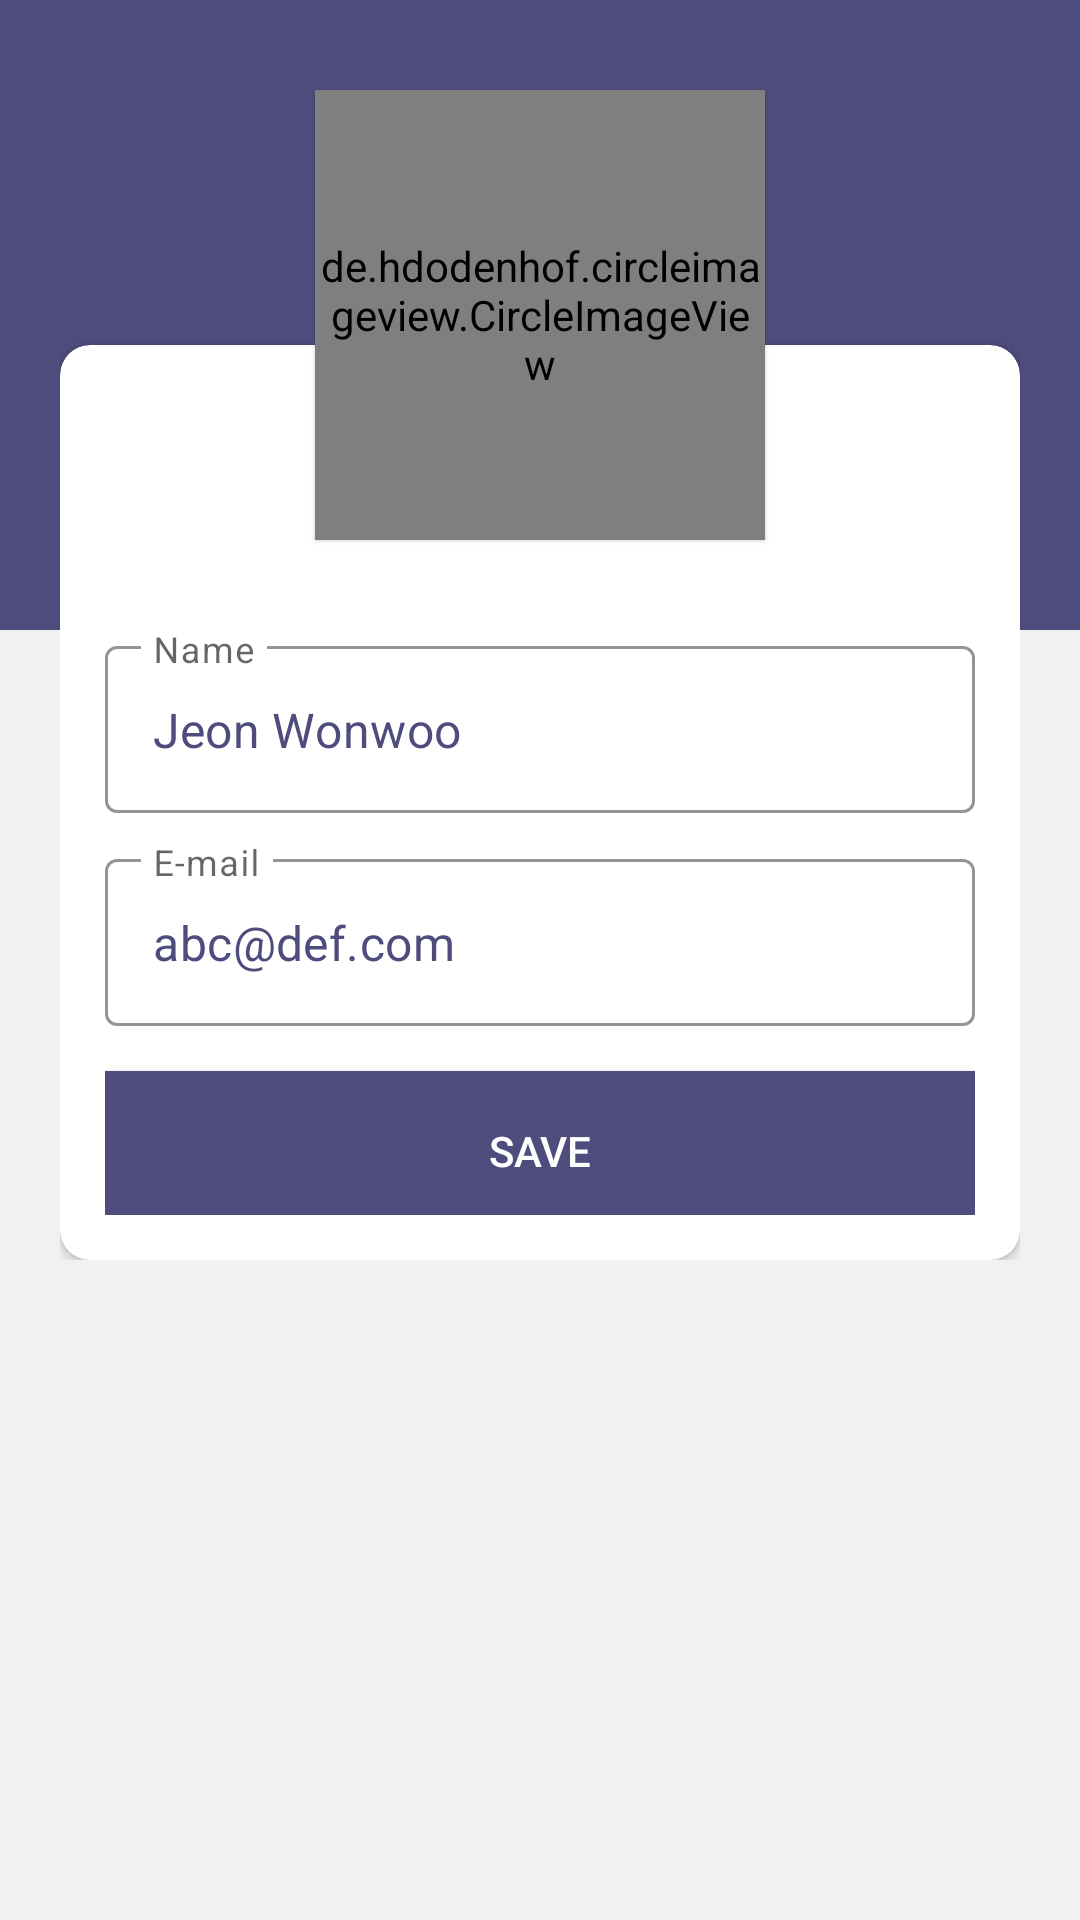

Layout XML and referenced resources for this Android screen:
<!-- AndroidManifest.xml: application theme Theme.Weread -->
<!-- res/layout/fragment_profile.xml -->
<?xml version="1.0" encoding="utf-8"?>
<RelativeLayout xmlns:android="http://schemas.android.com/apk/res/android"
    xmlns:app="http://schemas.android.com/apk/res-auto"
    xmlns:tools="http://schemas.android.com/tools"
    android:layout_width="match_parent"
    android:layout_height="match_parent"
    android:background="@color/BG_greyish"
    >

    <View
        android:layout_width="match_parent"
        android:layout_height="210dp"
        android:background="@color/colorPrimary" />

    <LinearLayout
        android:layout_width="match_parent"
        android:layout_height="wrap_content"
        android:orientation="vertical"
        android:layout_marginLeft="20dp"
        android:layout_marginRight="20dp">
        <RelativeLayout
            android:layout_width="match_parent"
            android:layout_height="wrap_content"
            android:layout_marginTop="30dp">

            <de.hdodenhof.circleimageview.CircleImageView
                android:layout_width="150dp"
                android:layout_height="150dp"
                android:layout_centerHorizontal="true"
                android:elevation="1dp"
                android:padding="1dp"
                android:src="@drawable/sampleprofile" />

            <LinearLayout
                android:layout_width="match_parent"
                android:layout_height="wrap_content"
                android:orientation="vertical">

                <androidx.cardview.widget.CardView
                    android:layout_width="match_parent"
                    android:layout_height="wrap_content"
                    android:layout_marginTop="85dp"
                    app:cardCornerRadius="10dp"
                    app:contentPaddingBottom="15dp"
                    app:contentPaddingLeft="15dp"
                    app:contentPaddingRight="15dp"
                    app:contentPaddingTop="15dp">

                    <LinearLayout
                        android:layout_width="match_parent"
                        android:layout_height="wrap_content"
                        android:layout_marginTop="60dp"
                        android:orientation="vertical">

                        <com.google.android.material.textfield.TextInputLayout
                            android:id="@+id/username"
                            style="@style/Widget.MaterialComponents.TextInputLayout.OutlinedBox"
                            android:layout_width="match_parent"
                            android:layout_height="wrap_content"
                            android:layout_marginTop="20dp"
                            android:hint="Name"
                            android:transitionName="username_tran"
                            app:boxStrokeColor="@color/textcolor"
                            app:boxStrokeWidthFocused="2dp"
                            app:placeholderText="Name">

                            <com.google.android.material.textfield.TextInputEditText
                                android:layout_width="match_parent"
                                android:layout_height="wrap_content"
                                android:text="Jeon Wonwoo"
                                android:textColor="@color/textcolor" />
                        </com.google.android.material.textfield.TextInputLayout>

                        <com.google.android.material.textfield.TextInputLayout
                            android:id="@+id/email"
                            style="@style/Widget.MaterialComponents.TextInputLayout.OutlinedBox"
                            android:layout_width="match_parent"
                            android:layout_height="wrap_content"
                            android:layout_marginTop="10dp"
                            android:hint="E-mail"
                            android:transitionName="username_tran"
                            app:boxStrokeColor="@color/textcolor"
                            app:boxStrokeWidthFocused="2dp"
                            app:placeholderText="E-mail">

                            <com.google.android.material.textfield.TextInputEditText
                                android:layout_width="match_parent"
                                android:layout_height="wrap_content"
                                android:text="abc@def.com"
                                android:textColor="@color/textcolor" />
                        </com.google.android.material.textfield.TextInputLayout>

                        <Button
                            android:id="@+id/login_btn"
                            android:layout_width="match_parent"
                            android:layout_height="wrap_content"
                            android:layout_marginTop="15dp"
                            android:background="#4D4C7D"
                            android:paddingTop="5dp"
                            android:text="Save"
                            android:textColor="#fff"
                            android:transitionName="button_tran"></Button>
                    </LinearLayout>
                </androidx.cardview.widget.CardView>
            </LinearLayout>
        </RelativeLayout>
    </LinearLayout>
</RelativeLayout>
<!-- resources referenced by this layout -->
<resources>
  <color name="BG_greyish">#F1F1F1</color>
  <color name="colorPrimary">#4d4c7d</color>
  <color name="textcolor">#4D4C7D</color>
  <style name="Theme.Weread" parent="Theme.MaterialComponents.DayNight.DarkActionBar">
          
          <item name="colorPrimary">@color/purple_500</item>
          <item name="colorPrimaryVariant">@color/purple_700</item>
          <item name="colorOnPrimary">@color/white</item>
          
          <item name="colorSecondary">@color/BG_greyish</item>
          <item name="colorSecondaryVariant">@color/grey</item>
          <item name="colorOnSecondary">@color/black</item>
          
          <item name="android:statusBarColor" tools:targetApi="l">?attr/colorPrimaryVariant</item>
          
      </style>
  <color name="purple_500">#AD82E3</color>
  <color name="purple_700">#6546AA</color>
  <color name="white">#FFFFFFFF</color>
  <color name="grey">#AAAAAA</color>
  <color name="black">#FF000000</color>
</resources>
